Run: headless pygame with SDL's dummy video driver; simulated clock (each Clock.tick advances the game by its frame time, no real sleeping); random seed 0; keys injected as events and as key.get_pressed() state; mouse plan: one left click at the window centre at the start of phase 2, then a move to the lower-right quarter at the start of phase 3.
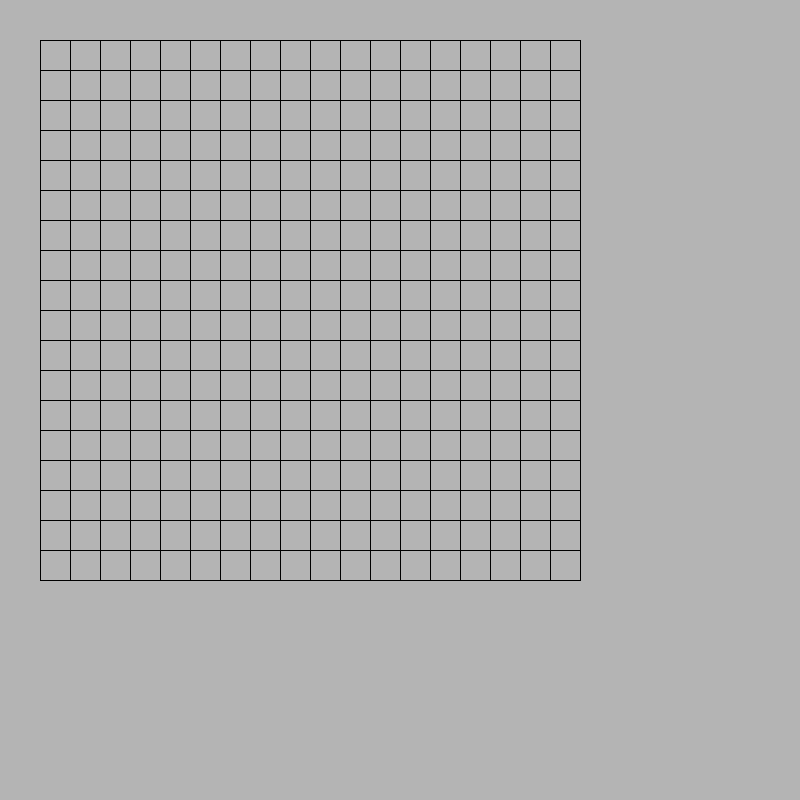
Frame 1 of 4 · flips 1–60 · no input
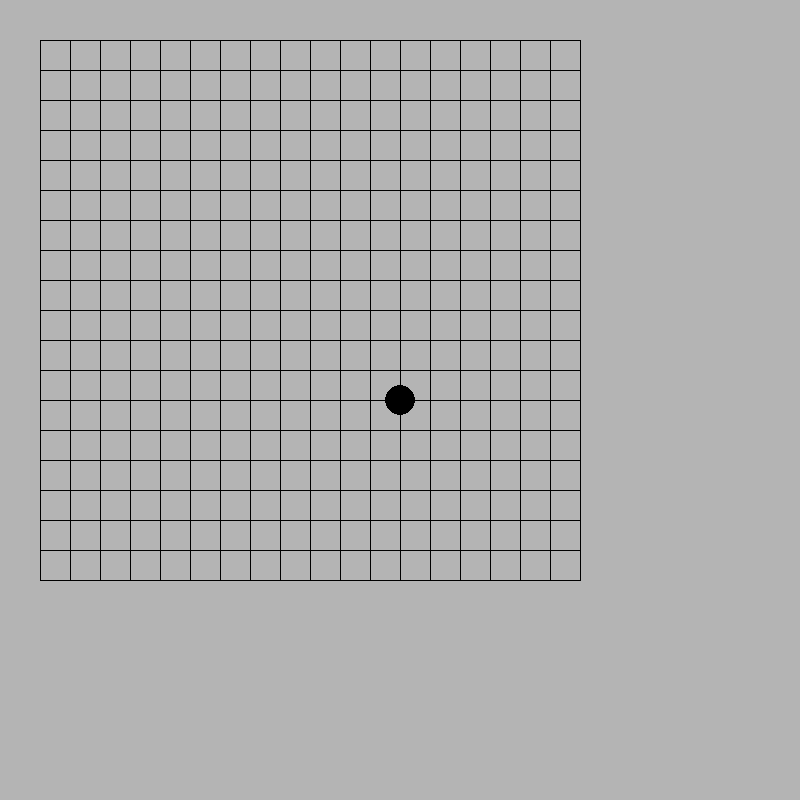
Frame 2 of 4 · flips 61–180 · clicked the window centre · tapped SPACE, RETURN · held RIGHT (→), D
Frame 3 of 4 · flips 181–300 · moved the mouse to the lower-right quarter · held DOWN (↓), S · screen unchanged from frame 2, image omitted
Frame 4 of 4 · flips 301–420 · held LEFT (←), A, UP (↑), W · screen unchanged from frame 3, image omitted

The pygame program that drew these frames:

# -*- coding: utf-8 -*-
"""
Created on Tue Jan  8 21:29:22 2019

@author: andy
"""

import pygame, sys
pygame.init()
pygame.mixer.init()
screen=pygame.display.set_mode([800,800])
screen.fill([180,180,180]) 
running=True
steps=0
black=[]#黑棋的位置
white=[]
dots=[]#
adots=[]#
#黑棋和白棋重新分组
def reaarange(t,steps):
    if steps%2==0:
        h=[]
        other=[]
        a=[t]
        for i in black:
            other.append(i)
        for i in range(0,len(black)):
            x=0
            for j in black[i]:
                if (j==t+19 or j==t-19 or j==t+1 or j==t-1) and x==0:
                    a=a+black[i]
                    h.append(i)
                    x=1
        black.append(a)
        for k in h:
            black.remove(other[k])
        return black   #这是黑棋重新分组
    else:
        h=[]
        other=[]
        a=[t]
        for i in white:
            other.append(i)
        for i in range(0,len(white)):
            x=0
            for j in black[i]:
                if (j==t+19 or j==t-19 or j==t+1 or j==t-1) and x==0:
                    a=a+black[i]
                    h.append(i)
                    x=1
        white.append(a)
        for k in h:
            white.remove(other[k])
        return white  #这是白棋重新分组

def shuqi(i):
    q=0
    for v in dots:
        d=False
        for j in i:
            if v==j-1 or v==j+1 or v==j+19 or v==j-19:
                d=True
        if d:
            q=q+1
    return q

def tizi(t,steps):
    if steps%2==0:
        for i in white:
            e=False
            for j in i:
                if j==t-1 or j==t+1 or j==t+19 or j==t-19:
                    e=True
            if e:
                if shuqi(i)==0:
                    white.remove(i)
                    for w in i:
                        dots.append(w)
                        z=40+30*(w%19)
                        p=40+30*(w//19)
                        pygame.draw.circle(screen,[180,180,180],[int(z),int(p)],15,0)
                        pygame.draw.lines(screen,[0,0,0],False,[[int(z)-15,int(p)],[int(z)+15,int(p)]],1)
                        pygame.draw.lines(screen,[0,0,0],False,[[int(z),int(p)-15],[int(z),int(p)+15]],1)

    if steps%2==1:
        for i in black:
            e=False
            for j in i:
                if j==t-1 or j==t+1 or j==t+19 or j==t-19:
                    e=True
            if e:
                if shuqi(i)==0:
                    for w in i:
                        dots.append(w)
                        z=40+30*(w%19)
                        p=40+30*(w//19)
                        pygame.draw.circle(screen,[180,180,180],[int(z),int(p)],15,0)
                        pygame.draw.lines(screen,[0,0,0],False,[[int(z)-15,int(p)],[int(z)+15,int(p)]],1)
                        pygame.draw.lines(screen,[0,0,0],False,[[int(z),int(p)-15],[int(z),int(p)+15]],1)

def finddots(a,b):
    for k in adots:
        if a-12<=k[0]<=a+12 and b-12<=k[1]<=b+12:
            return k

def judge(a,b):
    for k in adots:
        if a-12<=k[0]<=a+12 and b-12<=k[1]<=b+12:
            return True        
    
    
                
for i in range(19):
    for j in range(19):
        dots.append(i+19*j)
        adots.append([40+30*i,40+30*j])


for i in range(19):
    pygame.draw.lines(screen,[0,0,0],False,[[40+30*i,40],[40+30*i,580]],1)
for j in range(19):
    pygame.draw.lines(screen,[0,0,0],False,[[40,40+30*j],[580,40+30*j]],1)
while running:
    r=False
    for event in pygame.event.get():
        if event.type==pygame.QUIT:
            running=False
        elif event.type==pygame.MOUSEBUTTONDOWN:
            a=event.pos[0]
            b=event.pos[1]
            t=finddots(a,b)
            r=judge(a,b)
            if r:
                n=(steps%2)*255
                pygame.draw.circle(screen,[n,n,n],t,15,0)
                g=(t[0]-40)/30+19*(t[1]-40)/30
                dots.remove(g)
                reaarange(g,steps)
                tizi(g,steps)
                steps=steps+1

    pygame.display.flip()     
pygame.quit()
